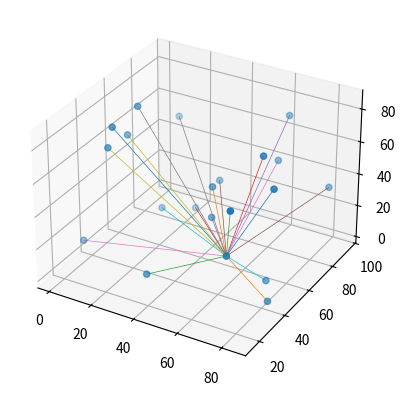

The script that saved this image:
import numpy as np
import matplotlib.pyplot as plt
from itertools import combinations

class PlottingTool:

    def __init__(self, low=0, high=100, d=3, agents=None, structure = "base"):
        self.low, self.high, self.d = low, high, d
        self.agents = agents or np.random.randint(20, 40)
        self.x0, self.v0 = self.generate_coordinates()
        self.structure = structure

        if self.d == 3:
            self.fig = plt.figure()
            self.ax = self.fig.add_subplot(projection="3d")
        else:
            self.fig, self.ax = plt.subplots()

        # Used to switch between different graph structures without issue
        self.functions = {
            "base": self.plot_edges_base,
            "line": self.plot_edges_line, 
            "ring": self.plot_edges_ring,
            "star": self.plot_edges_star,
           # "cubic": self.plot_edges_cubic
        }

    def generate_coordinates(self):
        shape = (self.agents, self.d)
        return (np.random.uniform(self.low, self.high, shape),
                np.random.uniform(self.low, self.high, shape))

    # Base case for a weighted, undirected, complete graph (default structure)
    def plot_edges_base(self):
        for i, j in combinations(range(self.agents), 2):
            self.ax.plot(*zip(self.x0[i], self.x0[j]), lw=0.5)

    # Line graph - birds connected to, at most, two nodes
    def plot_edges_line(self):
        for i in range(self.agents - 1):
            self.ax.plot(*zip(self.x0[i], self.x0[i + 1]), lw=0.5)

    # Ring graphs - birds connected to, at most, two nodes, but the first and last nodes are also connected
    def plot_edges_ring(self):
        for i in range(self.agents):
            self.ax.plot(*zip(self.x0[i], self.x0[(i + 1) % self.agents]), lw=0.5)

    # Star graph - one bird connected to all other birds, but the other birds are not connected to each other
    def plot_edges_star(self):
        center = self.x0[self.agents // 2]
        for i in range(self.agents):
            if i != self.agents // 2:
                self.ax.plot(*zip(center, self.x0[i]), lw=0.5)

    def plot(self):
        self.functions[self.structure]()
        self.ax.scatter(*self.x0.T)
        return self.fig, self.ax

if __name__ == "__main__":
    PlottingTool(d=3, structure="star").plot()
    plt.show()
